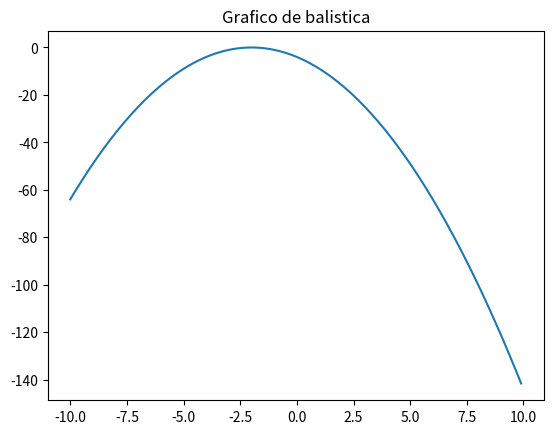
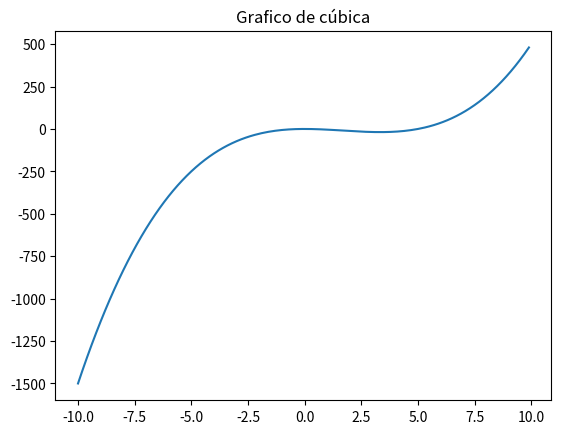
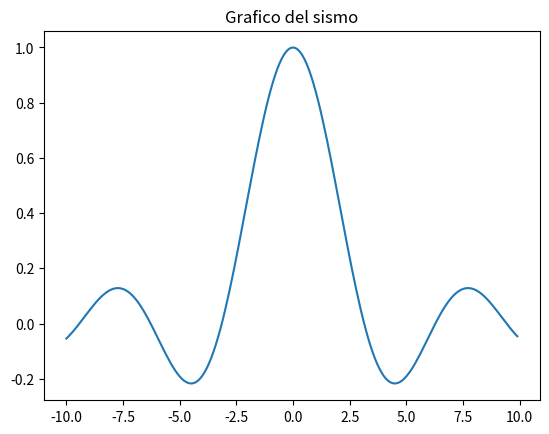

Reproduce these figures in Python, in order.
import matplotlib.pyplot as plt
import numpy as np
from math import sin

def balistica( x ):
    return  - x*x - 4*x - 4;

def cubica ( x ):
    return x*x*x - 5*x*x

def sismo( x ):
    return sin(x) / x

def graficar( fun_graf, msj ):
    x = np.arange(-10, 10, 0.1)
    y = []
    for xd in x:
        y.append(fun_graf(xd))
    y = np.array(y)
    plt.plot(x,y)
    plt.title(msj)
    plt.show()
    '''
    for i in range(0,11):
        print(fun_graf(i/10))
    '''
# -----------------------

graficar(balistica, "Grafico de balistica") # graficando balistica
graficar(cubica, "Grafico de cúbica")    # graficando cúbica
graficar(sismo, "Grafico del sismo")
